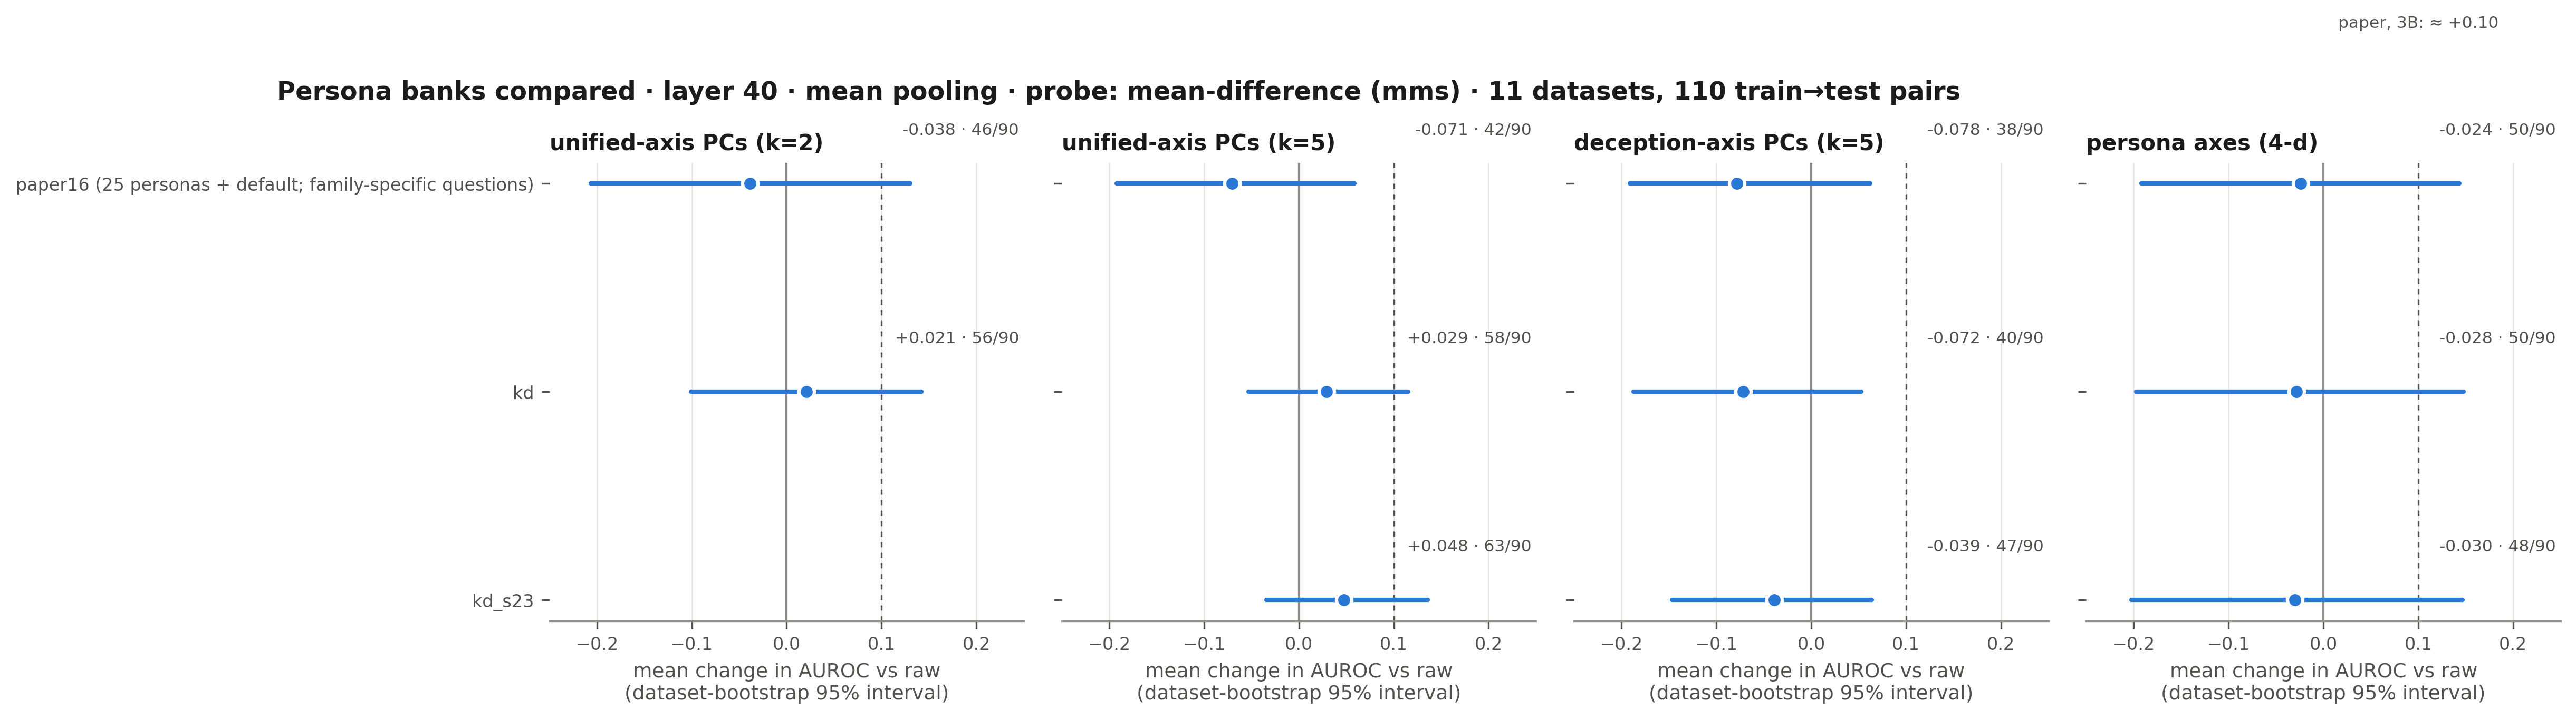

Source data for this figure (header and first rows):
bank, feature, mean_delta_vs_raw, dataset_ci_lo, dataset_ci_hi, pairs_better, zeroshot_contrast_mean_auroc
paper16, pc:unified@2, -0.0384, -0.2064, 0.1303, 46, 0.7287
paper16, pc:unified, -0.0705, -0.1921, 0.0584, 42, 0.7287
paper16, pc:deception, -0.0781, -0.1914, 0.0625, 38, 0.7287
paper16, axes, -0.0239, -0.1919, 0.1431, 50, 0.7287
kd, pc:unified@2, 0.0208, -0.1007, 0.1422, 56, 0.7392
kd, pc:unified, 0.0293, -0.0533, 0.1154, 58, 0.7392
kd, pc:deception, -0.0718, -0.1874, 0.0526, 40, 0.7392
kd, axes, -0.0284, -0.1976, 0.1479, 50, 0.7392
kd_s23, pc:unified, 0.0477, -0.0344, 0.1360, 63, 0.7325
kd_s23, pc:deception, -0.0388, -0.1468, 0.0639, 47, 0.7325
kd_s23, axes, -0.0301, -0.2024, 0.1469, 48, 0.7325
